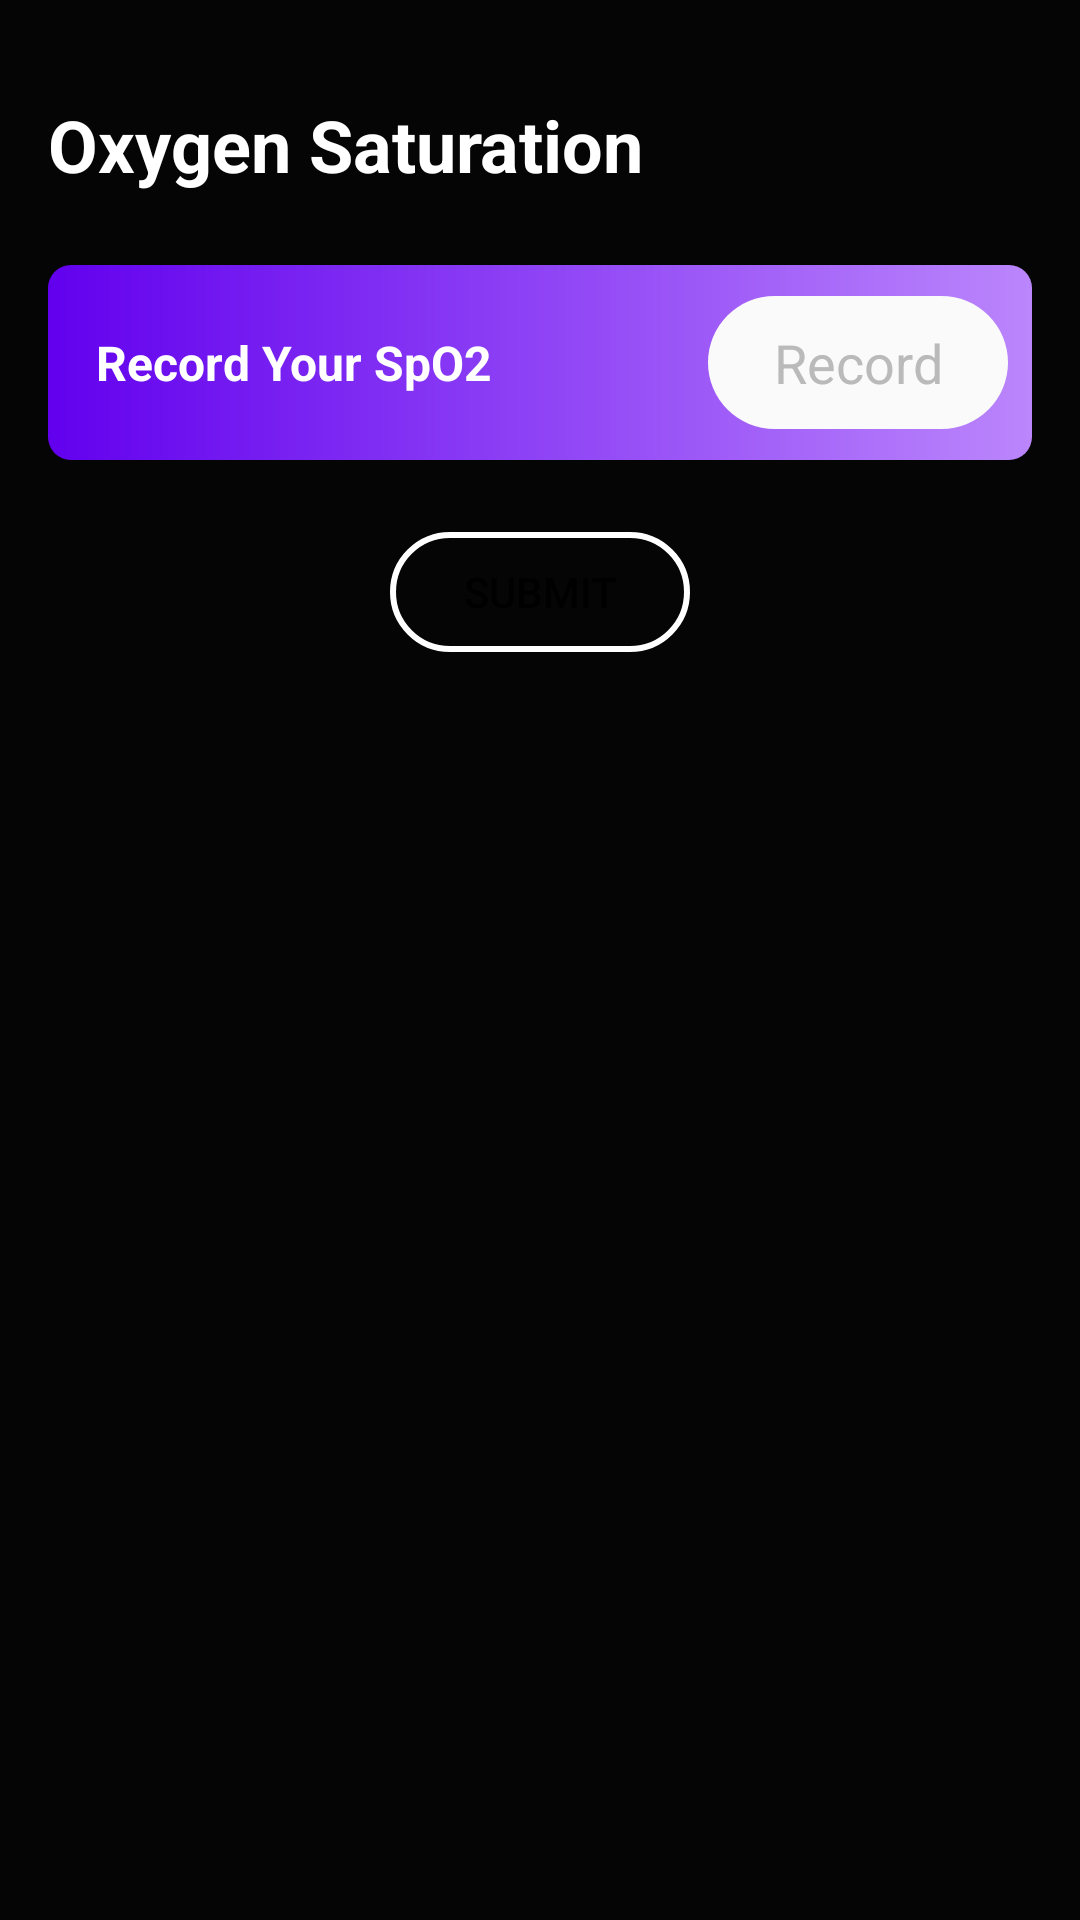

Here is an Android app screen rendered from its layout file. Give the layout XML and the strings, colors and styles it references.
<!-- AndroidManifest.xml: application theme Theme.Recovery_Cloud -->
<!-- res/layout/activity_meaasure_sp_o2.xml -->
<?xml version="1.0" encoding="utf-8"?>
<androidx.constraintlayout.widget.ConstraintLayout xmlns:android="http://schemas.android.com/apk/res/android"
    xmlns:app="http://schemas.android.com/apk/res-auto"
    xmlns:tools="http://schemas.android.com/tools"
    android:layout_width="match_parent"
    android:layout_height="match_parent"
    android:background="#050505"
    android:theme="@style/CardView.Light"
    tools:context=".Activities.ui.symptom_monitor.SymptomMonitorFragment">


    <TextView
        android:id="@+id/txt_symptom_monitor"
        android:layout_width="wrap_content"
        android:layout_height="wrap_content"
        android:layout_marginStart="16dp"
        android:layout_marginTop="32dp"
        android:layout_marginEnd="16dp"
        android:text="Oxygen Saturation"
        android:textColor="@color/white"
        android:textSize="24dp"
        android:textStyle="bold"
        app:layout_constraintEnd_toEndOf="parent"
        app:layout_constraintHorizontal_bias="0.0"
        app:layout_constraintStart_toStartOf="parent"
        app:layout_constraintTop_toTopOf="parent" />



    <ImageView
        android:id="@+id/gradient1"
        android:layout_width="0dp"
        android:layout_height="65dp"
        android:layout_marginStart="16dp"
        android:layout_marginTop="24dp"
        android:layout_marginEnd="16dp"
        android:background="@drawable/gradient_2"
        app:layout_constraintEnd_toEndOf="parent"
        app:layout_constraintHorizontal_bias="1.0"
        app:layout_constraintStart_toStartOf="parent"
        app:layout_constraintTop_toBottomOf="@+id/txt_symptom_monitor" />


    <TextView
        android:id="@+id/spo2text"
        android:layout_width="wrap_content"
        android:layout_height="wrap_content"
        android:layout_marginStart="16dp"
        android:text="Record Your SpO2"
        android:textColor="#FFFFFF"
        android:textSize="16dp"
        android:textStyle="bold"
        app:layout_constraintBottom_toBottomOf="@+id/gradient1"
        app:layout_constraintStart_toStartOf="@+id/gradient1"
        app:layout_constraintTop_toTopOf="@+id/gradient1" />


    <EditText
        android:hint="Record"
        android:textColor="#050505"
        android:gravity="center"
        android:textColorHint="#bababa"
        android:id="@+id/spo2_val"
        android:layout_width="100dp"
        android:layout_height="wrap_content"
        android:layout_marginEnd="8dp"
        android:background="@drawable/form_symptom_fever_number"
        android:ems="10"
        android:inputType="number"
        app:layout_constraintBottom_toBottomOf="@+id/gradient1"
        app:layout_constraintEnd_toEndOf="@+id/gradient1"
        app:layout_constraintTop_toTopOf="@+id/gradient1" />

    <Button
        android:id="@+id/submit_recording"
        android:layout_width="100dp"
        android:layout_height="40dp"
        android:layout_marginTop="24dp"
        android:background="@drawable/symptom_btn"
        android:text="Submit"
        app:backgroundTint="#FFFFFF"
        app:layout_constraintEnd_toEndOf="parent"
        app:layout_constraintStart_toStartOf="parent"
        app:layout_constraintTop_toBottomOf="@+id/gradient1" />


</androidx.constraintlayout.widget.ConstraintLayout>
<!-- resources referenced by this layout -->
<resources>
  <color name="white">#FFFFFFFF</color>
  <!-- drawable form_symptom_fever_number (drawable) -->
  <?xml version="1.0" encoding="utf-8"?>
  <shape xmlns:android="http://schemas.android.com/apk/res/android">
  
      <solid android:color="#fafafa"/>
      <corners android:radius="25dp"/>
      <padding android:bottom="10dp" android:top="10dp" android:left="10dp" android:right="10dp"/>
  
  </shape>
  <!-- drawable gradient_2 (drawable) -->
  <?xml version="1.0" encoding="utf-8"?>
  <shape xmlns:android="http://schemas.android.com/apk/res/android">
  
      <gradient
          android:angle="180"
          android:startColor="@color/purple_200"
          android:endColor="@color/purple_500" />
      <corners android:radius="7.5dp"/>
  
  </shape>
  <!-- drawable symptom_btn (drawable) -->
  <?xml version="1.0" encoding="utf-8"?>
  <shape xmlns:android="http://schemas.android.com/apk/res/android">
  
      <stroke android:color="@color/white" android:width="2dp"/>
      <solid android:color="#00000000" />
      <corners android:radius="25dp" />
  
  </shape>
  <style name="Theme.Recovery_Cloud" parent="Theme.MaterialComponents.DayNight.DarkActionBar">
          
          <item name="colorPrimary">#03A9F4</item>
          <item name="colorPrimaryVariant">#050505</item>
          <item name="colorOnPrimary">@color/white</item>
          
          <item name="colorSecondary">@color/teal_200</item>
          <item name="colorSecondaryVariant">@color/teal_700</item>
          <item name="colorOnSecondary">@color/black</item>
          
          <item name="android:statusBarColor" tools:targetApi="l">?attr/colorPrimaryVariant</item>
          
      </style>
  <color name="purple_200">#FFBB86FC</color>
  <color name="purple_500">#FF6200EE</color>
  <color name="teal_200">#FF03DAC5</color>
  <color name="teal_700">#FF018786</color>
  <color name="black">#FF000000</color>
</resources>
